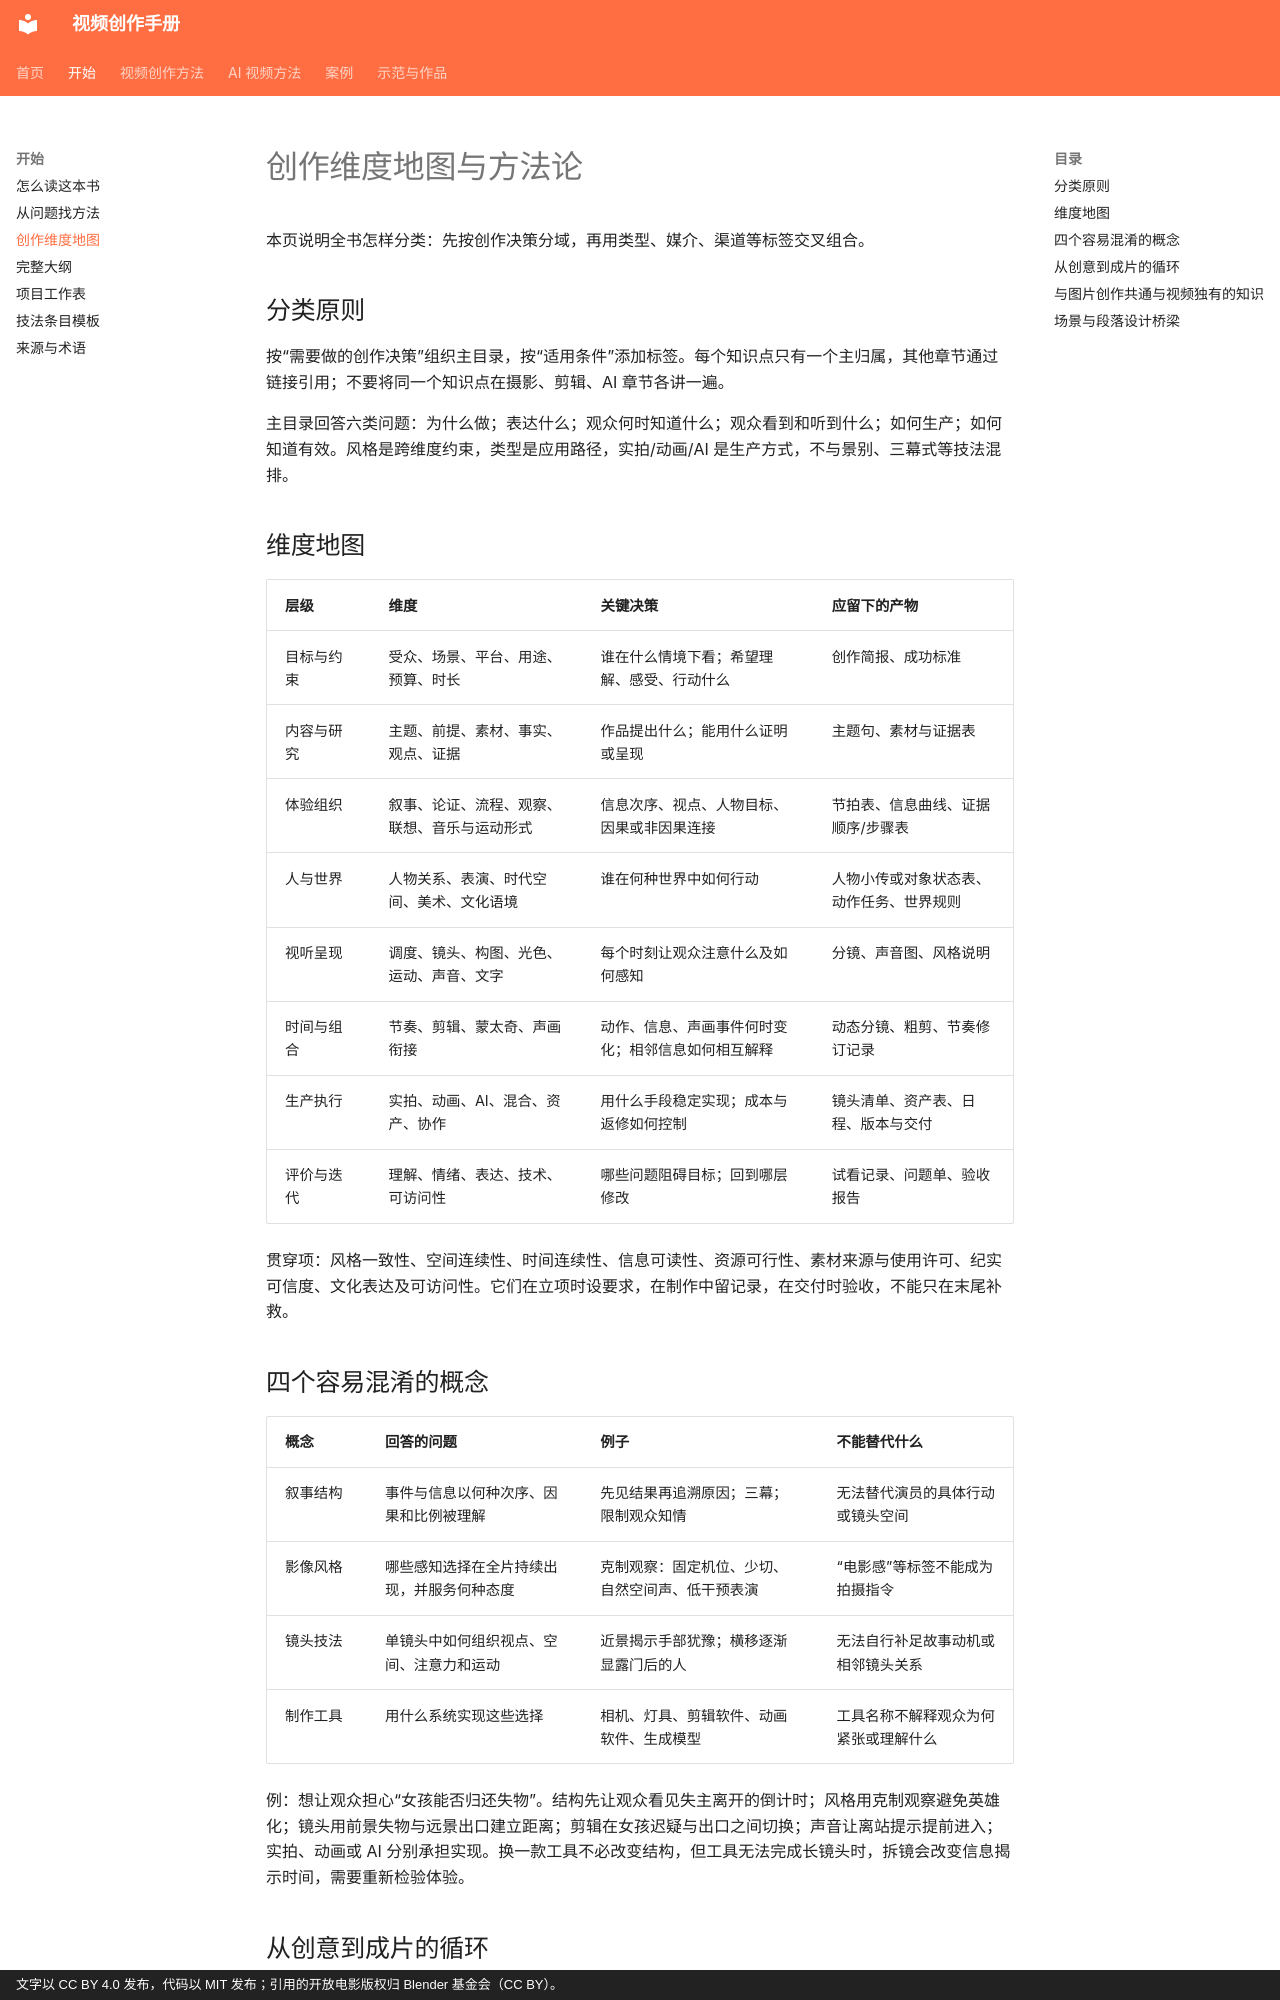

repository: dwp7399/video-create-book · page: guide/01-methodology/index.html · generator: mkdocs · copyright: 文字以 CC BY 4.0 发布，代码以 MIT 发布；引用的开放电影版权归 Blender 基金会（CC BY）。

# 创作维度地图与方法论

本页说明全书怎样分类：先按创作决策分域，再用类型、媒介、渠道等标签交叉组合。

## 分类原则

按“需要做的创作决策”组织主目录，按“适用条件”添加标签。每个知识点只有一个主归属，其他章节通过链接引用；不要将同一个知识点在摄影、剪辑、AI 章节各讲一遍。

主目录回答六类问题：为什么做；表达什么；观众何时知道什么；观众看到和听到什么；如何生产；如何知道有效。风格是跨维度约束，类型是应用路径，实拍/动画/AI 是生产方式，不与景别、三幕式等技法混排。

## 维度地图

| 层级 | 维度 | 关键决策 | 应留下的产物 |
|---|---|---|---|
| 目标与约束 | 受众、场景、平台、用途、预算、时长 | 谁在什么情境下看；希望理解、感受、行动什么 | 创作简报、成功标准 |
| 内容与研究 | 主题、前提、素材、事实、观点、证据 | 作品提出什么；能用什么证明或呈现 | 主题句、素材与证据表 |
| 体验组织 | 叙事、论证、流程、观察、联想、音乐与运动形式 | 信息次序、视点、人物目标、因果或非因果连接 | 节拍表、信息曲线、证据顺序/步骤表 |
| 人与世界 | 人物关系、表演、时代空间、美术、文化语境 | 谁在何种世界中如何行动 | 人物小传或对象状态表、动作任务、世界规则 |
| 视听呈现 | 调度、镜头、构图、光色、运动、声音、文字 | 每个时刻让观众注意什么及如何感知 | 分镜、声音图、风格说明 |
| 时间与组合 | 节奏、剪辑、蒙太奇、声画衔接 | 动作、信息、声画事件何时变化；相邻信息如何相互解释 | 动态分镜、粗剪、节奏修订记录 |
| 生产执行 | 实拍、动画、AI、混合、资产、协作 | 用什么手段稳定实现；成本与返修如何控制 | 镜头清单、资产表、日程、版本与交付 |
| 评价与迭代 | 理解、情绪、表达、技术、可访问性 | 哪些问题阻碍目标；回到哪层修改 | 试看记录、问题单、验收报告 |

贯穿项：风格一致性、空间连续性、时间连续性、信息可读性、资源可行性、素材来源与使用许可、纪实可信度、文化表达及可访问性。它们在立项时设要求，在制作中留记录，在交付时验收，不能只在末尾补救。

## 四个容易混淆的概念

| 概念 | 回答的问题 | 例子 | 不能替代什么 |
|---|---|---|---|
| 叙事结构 | 事件与信息以何种次序、因果和比例被理解 | 先见结果再追溯原因；三幕；限制观众知情 | 无法替代演员的具体行动或镜头空间 |
| 影像风格 | 哪些感知选择在全片持续出现，并服务何种态度 | 克制观察：固定机位、少切、自然空间声、低干预表演 | “电影感”等标签不能成为拍摄指令 |
| 镜头技法 | 单镜头中如何组织视点、空间、注意力和运动 | 近景揭示手部犹豫；横移逐渐显露门后的人 | 无法自行补足故事动机或相邻镜头关系 |
| 制作工具 | 用什么系统实现这些选择 | 相机、灯具、剪辑软件、动画软件、生成模型 | 工具名称不解释观众为何紧张或理解什么 |

例：想让观众担心“女孩能否归还失物”。结构先让观众看见失主离开的倒计时；风格用克制观察避免英雄化；镜头用前景失物与远景出口建立距离；剪辑在女孩迟疑与出口之间切换；声音让离站提示提前进入；实拍、动画或 AI 分别承担实现。换一款工具不必改变结构，但工具无法完成长镜头时，拆镜会改变信息揭示时间，需要重新检验体验。
